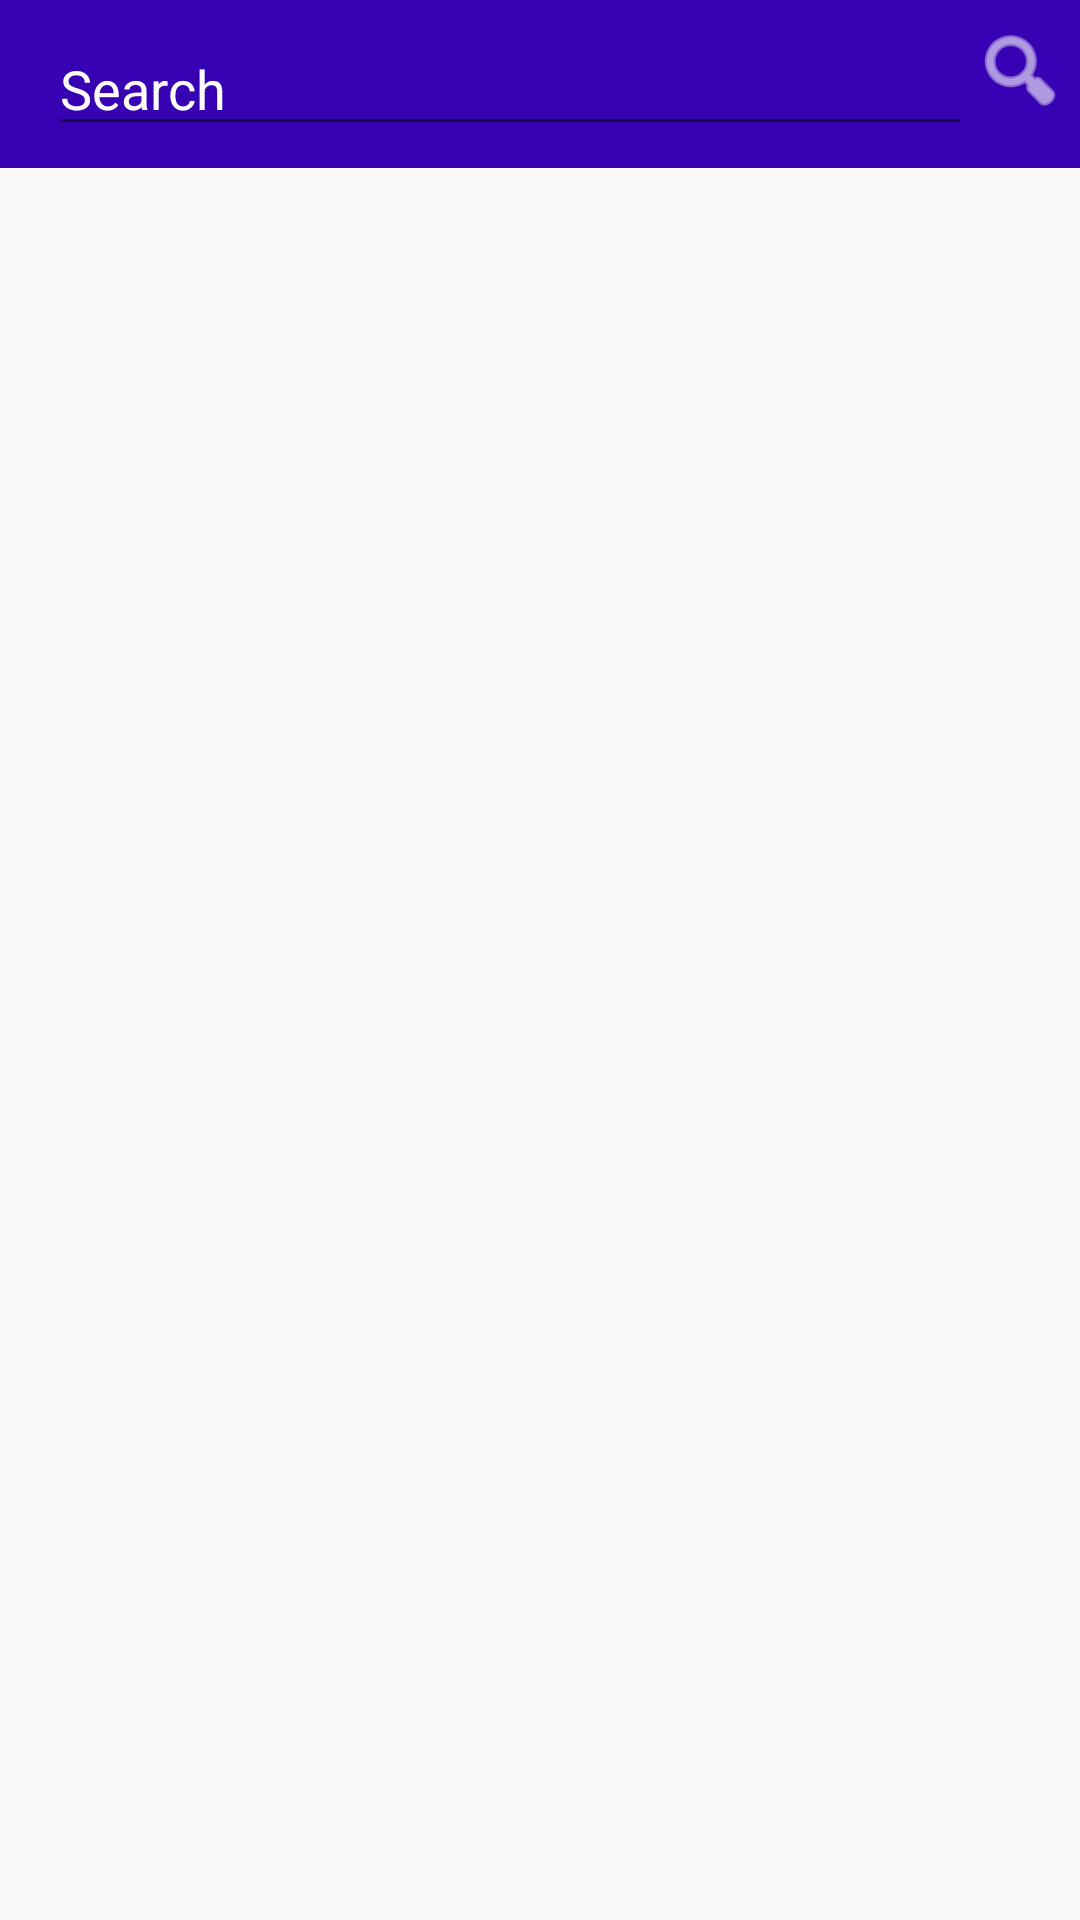

Here is an Android app screen rendered from its layout file. Give the layout XML and the strings, colors and styles it references.
<!-- AndroidManifest.xml: application theme AppTheme -->
<!-- res/layout/activity_movies.xml -->
<?xml version="1.0" encoding="utf-8"?>
<LinearLayout xmlns:android="http://schemas.android.com/apk/res/android"
    xmlns:app="http://schemas.android.com/apk/res-auto"
    xmlns:tools="http://schemas.android.com/tools"
    android:layout_width="match_parent"
    android:layout_height="match_parent"
    android:fitsSystemWindows="true"
    android:orientation="vertical"
    tools:context="mk.ukim.finki.mpip.lab_rest.activity.MoviesActivity">

    <android.support.v7.widget.Toolbar
        android:id="@+id/toolbar"
        android:layout_width="match_parent"
        android:layout_height="wrap_content"
        android:background="@color/colorPrimaryDark"
        android:minHeight="?attr/actionBarSize">

        <RelativeLayout
            android:layout_width="match_parent"
            android:layout_height="wrap_content"
            android:layout_margin="4dp">

            <EditText
                android:id="@+id/editSearch"
                android:layout_width="match_parent"
                android:layout_height="wrap_content"
                android:layout_alignParentStart="true"
                android:layout_toStartOf="@id/imgSearch"
                android:hint="@string/search"
                android:imeOptions="actionSearch"
                android:inputType="text"
                android:textColor="@android:color/white"
                android:textColorHint="@android:color/white" />

            <ImageView
                android:id="@+id/imgSearch"
                android:layout_width="wrap_content"
                android:layout_height="wrap_content"
                android:layout_alignParentEnd="true"
                android:layout_gravity="end"
                android:src="@drawable/icon_search" />

        </RelativeLayout>
    </android.support.v7.widget.Toolbar>

    <ProgressBar
        android:id="@+id/progress"
        android:layout_width="match_parent"
        android:layout_height="wrap_content"
        android:layout_gravity="center_horizontal"
        android:padding="16dp"
        android:visibility="gone" />

    <android.support.v7.widget.RecyclerView
        android:id="@+id/recyclerMovies"
        android:layout_width="match_parent"
        android:layout_height="wrap_content"
        android:layout_margin="8dp" />

</LinearLayout>
<!-- resources referenced by this layout -->
<resources>
  <!-- drawable icon_search (drawable) -->
  <?xml version="1.0" encoding="utf-8"?>
  <bitmap
      xmlns:android="http://schemas.android.com/apk/res/android"
      android:src="@android:drawable/ic_menu_search"
      android:tint="@android:color/white"
      />
  <string name="search">Search</string>
  <style name="AppTheme" parent="Theme.AppCompat.Light.NoActionBar">
          
          <item name="colorPrimary">@color/colorPrimary</item>
          <item name="colorPrimaryDark">@color/colorPrimaryDark</item>
          <item name="colorAccent">@color/colorAccent</item>
      </style>
  <!-- not gathered from this repository: default colours our renderer supplied (Android Studio template values) -->
  <color name="colorPrimary">#FF6200EE</color>
  <color name="colorPrimaryDark">#FF3700B3</color>
  <color name="colorAccent">#FF03DAC5</color>
</resources>
